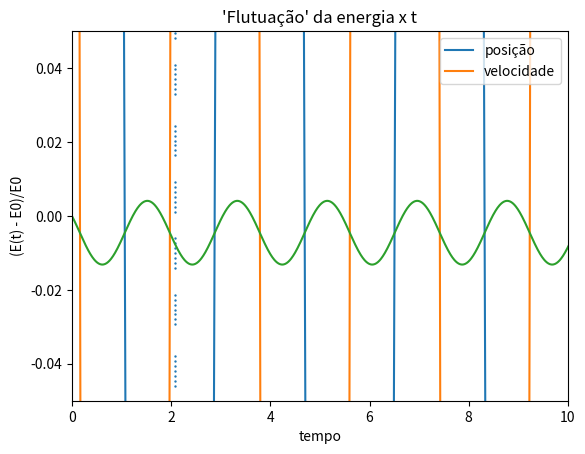

Python code for this plot:
import matplotlib.pyplot as plt
import numpy as np

def f1(x, v):  # dx/dt = v
    f = v
    return f

def f2(v, x):  # dv/dt = - k/m * x
    f = - w02 * x
    return f

def Ec(v):
    E = (1/2) * (m * (v**2))
    return E

def Ep(x):
    E = (1/2) * (k * (x**2))
    return E

w02 = 3
tmax = 100
h = .01
t0 = 0
x0 = 2
v0 = 1
m = 1
k = 3

E0 = Ec(v0) + Ep(x0)

t = []
x = []
v = []
E = []

t_n = t0
x_n = x0
v_n = v0

while (t_n <= tmax):
    vnovo = v_n + f2(v_n, x_n) * h
    xnovo = x_n + f1(x_n, vnovo) * h
    t.append(t_n)
    v.append(v_n)
    x.append(x_n)
    Et = Ec(v_n) + Ep(x_n)
    E.append((Et - E0)/E0)
    v_n = vnovo
    x_n = xnovo
    t_n += h

titulo = "Método de Euler-Cromer"
xlabel = "tempo"
arquivo1 = "massa-mola_eulerc1.png"
arquivo2 = "massa-mola_eulerc2.png"

plt.title(titulo)
plt.xlabel(xlabel)
plt.plot(t, x, label = "posição")
plt.plot(t,v, label = "velocidade")
plt.legend()
plt.savefig(arquivo1)
plt.show()

xlabel = "posição"
ylabel = "velocidade"

plt.title(titulo)
plt.xlabel(xlabel)
plt.ylabel(ylabel)
plt.scatter(x, v, s=.5)
plt.savefig(arquivo2)
plt.show()

xlabel = "tempo"
ylabel = "(E(t) - E0)/E0"
titulo = "'Flutuação' da energia x t"

plt.title(titulo)
plt.xlabel(xlabel)
plt.ylabel(ylabel)
plt.plot(t, E, label = "Euler-Cromer")
plt.ylim((-.05,.05))
plt.xlim((0, 10))
#plt.savefig(arquivo)
plt.show()
